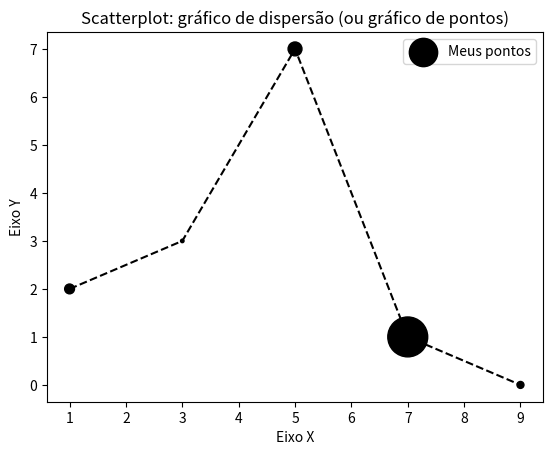

Python code for this plot:
# -*- coding: utf-8 -*-

# visualização de dados em Python

import matplotlib.pyplot as plt

x = [1, 3, 5, 7, 9]
y = [2, 3, 7, 1, 0]
z = [200, 25, 400, 3300, 100]

titulo = "Scatterplot: gráfico de dispersão (ou gráfico de pontos)"
eixox = "Eixo X"
eixoy = "Eixo Y"

# Legendas
plt.title(titulo)
plt.xlabel(eixox)
plt.ylabel(eixoy)

plt.plot(x, y, color="#000000", linestyle="--")
plt.scatter(x, y, label="Meus pontos", color='k', marker='.', s=z)
plt.legend();

# para salvar:
#plt.show()
plt.savefig("figura3.png", dpi=1200)